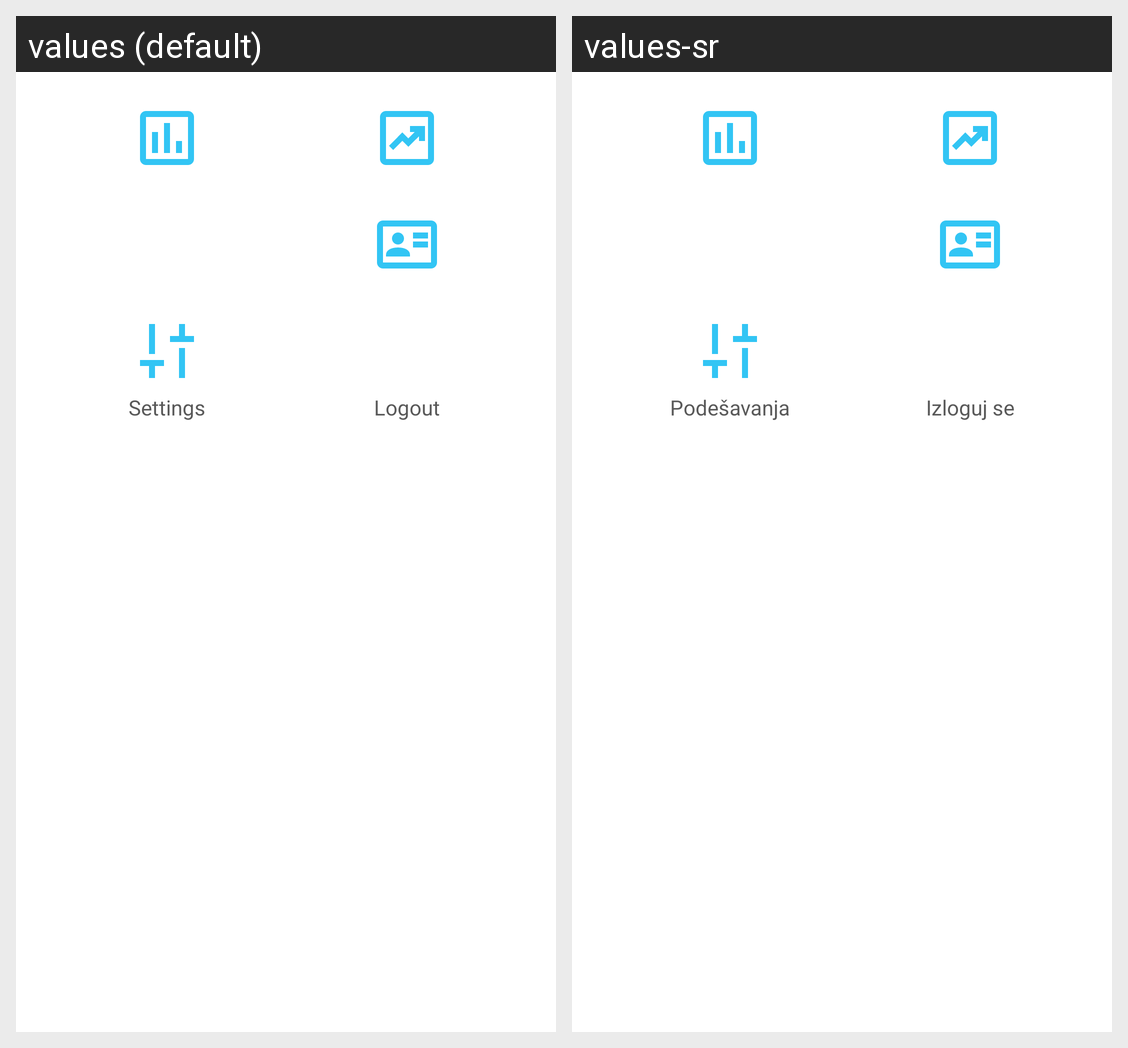

The Android screen above is rendered under two locales of the same app. Produce the string resources it draws, with the default and per-locale values.
Android screen res/layout/fragment_client_menu.xml rendered under 2 locales, left to right: values (default), values-sr. Device: Nexus 5 (rendered at 1080×1920; each locale shown at half size, 540×960, under a caption strip naming it); theme Theme.Fitnes.
Strings drawn on this screen, with the default value and each locale's value (text and hints the layout hard-codes, and strings that could not be matched under every locale, appear in the picture but are not listed):

label_settings
  values: Settings
  values-sr: Podešavanja

label_logout
  values: Logout
  values-sr: Izloguj se
